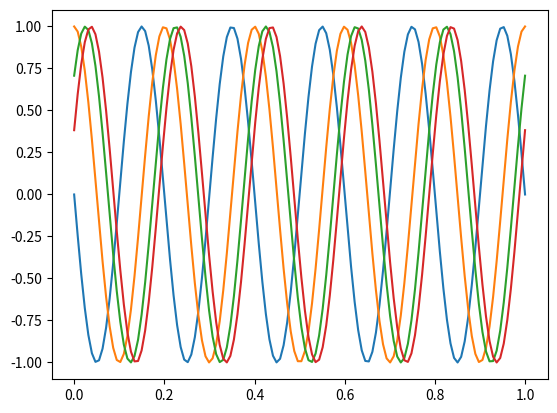
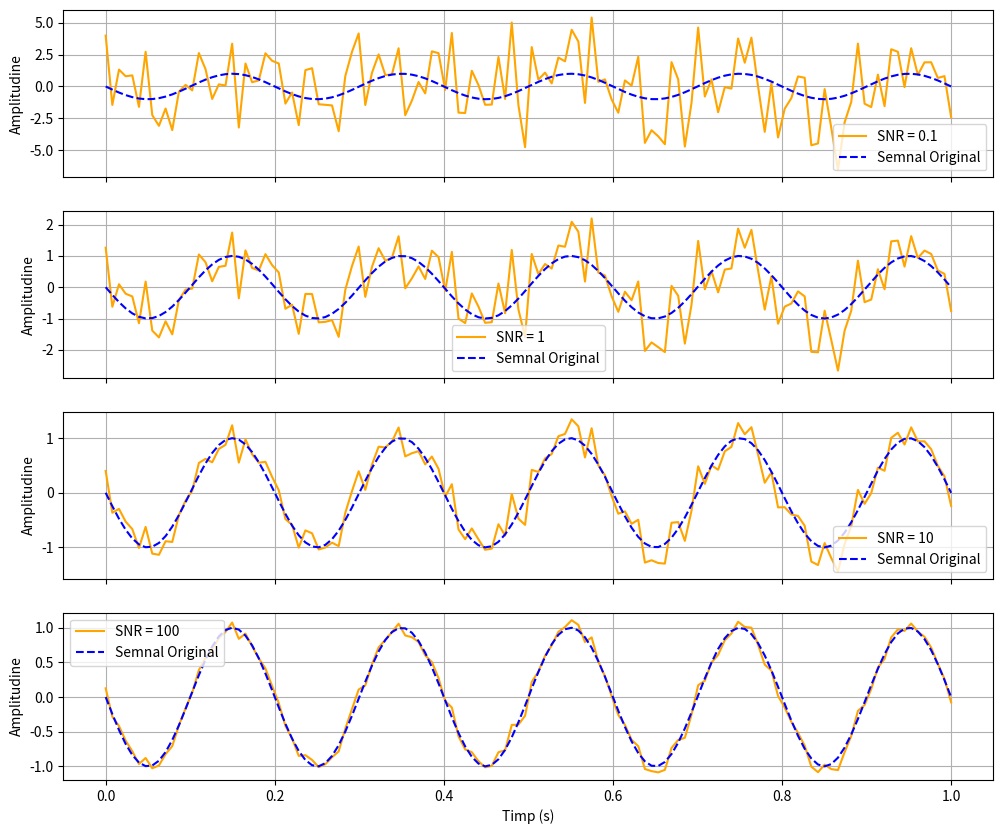

The matplotlib source for these figures, in order:
import numpy as np
import matplotlib.pyplot as plt

t = np.linspace(0, 1, 128)
x1 = np.sin(2 * np.pi * 5 * t + np.pi)
x2 = np.sin(2 * np.pi * 5 * t + np.pi/2)
x3 = np.sin(2 * np.pi * 5 * t + np.pi/4)
x4 = np.sin(2 * np.pi * 5 * t + np.pi/8)

plt.plot(t, x1, label='phi=pi')
plt.plot(t, x2, label='phi=pi/2')
plt.plot(t, x3, label='phi=pi/4')
plt.plot(t, x4, label='phi=pi/8')
#plt.show()

valori_snr = [0.1, 1, 10, 100]
zgomot = np.random.normal(0, 1, size=len(x1)) # zgomot gaussian
norma_x = np.linalg.norm(x1)
norma_z = np.linalg.norm(zgomot)

fig, axs = plt.subplots(len(valori_snr), 1, figsize=(12, 10), sharex=True)

for i, snr in enumerate(valori_snr):
   
    gamma = norma_x / (np.sqrt(snr) * norma_z)
    
    # semnal cu zgomot: x[n] + gamma * z[n]
    semnal_zgomot = x1 + gamma * zgomot
    
    axs[i].plot(t, semnal_zgomot, label=f'SNR = {snr}', color='orange')
    axs[i].plot(t, x1, label='Semnal Original', color='blue', linestyle='--')
    axs[i].set_ylabel('Amplitudine')
    axs[i].legend()
    axs[i].grid(True)

plt.xlabel('Timp (s)')
plt.show()